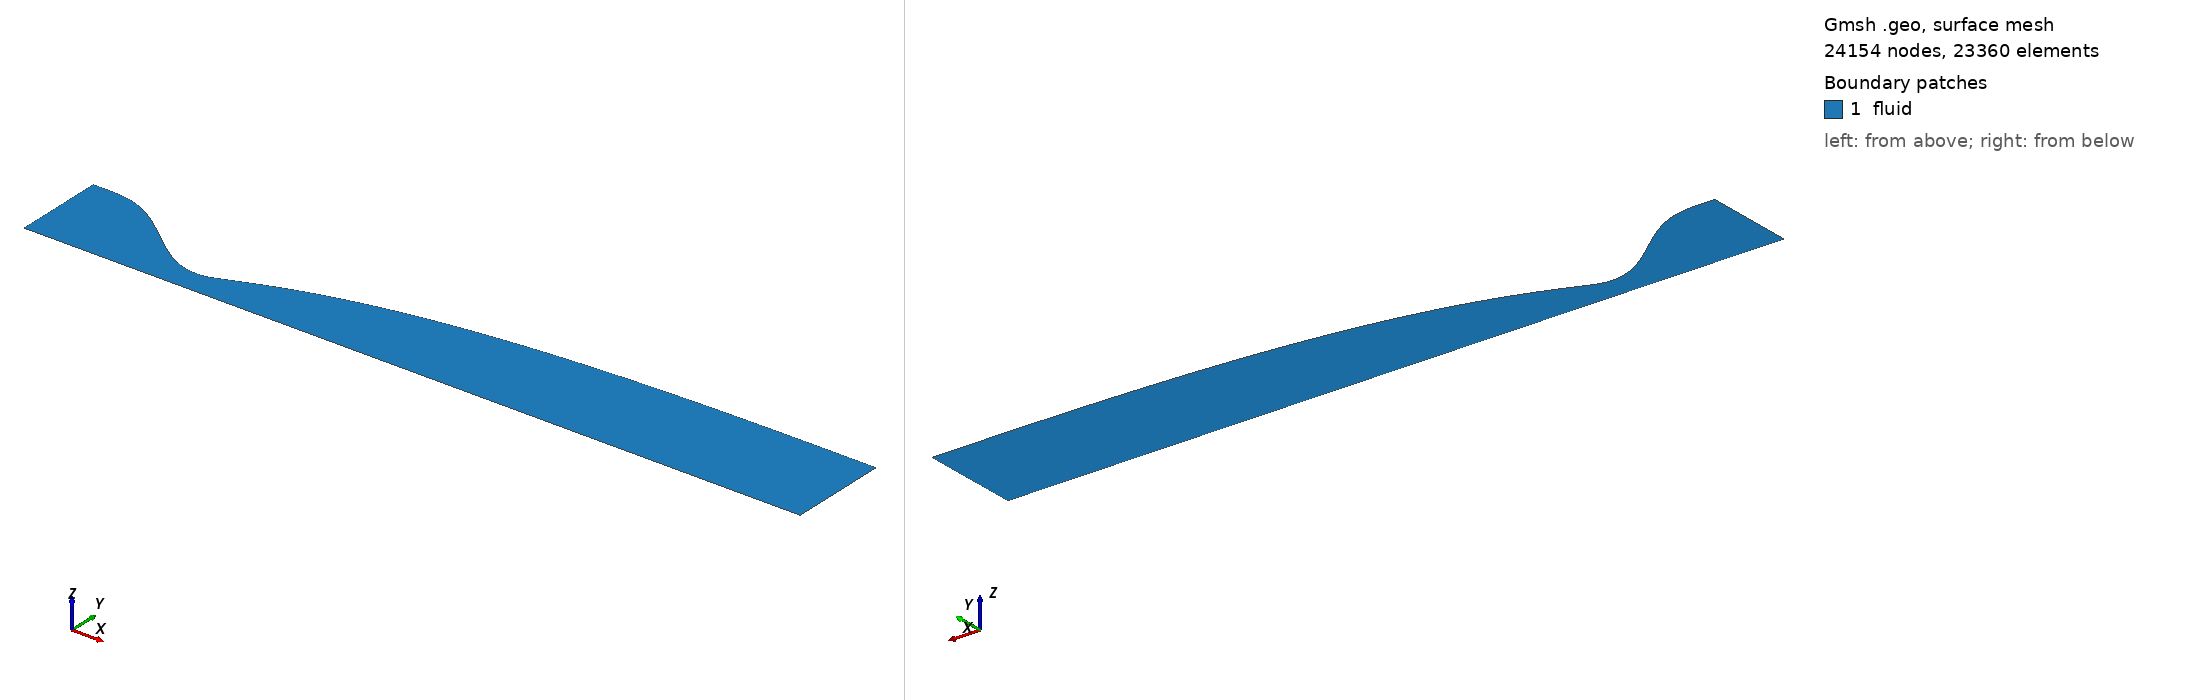

Gmsh geometry script, surface-meshed: 24154 nodes, 23360 surface elements. Boundary patches (legend numbers): 1 fluid. Left view from above one corner, right view from below the opposite corner. Legend entries are the model's physical surfaces. The drawing asked Gmsh for element sizes between 1% and 20% of the model's largest extent; the script's own settings can give other sizes.

=== nozzle_va2_M4.4_euler.geo (drawn) ===
// M4.19 vitiated-air wind-tunnel nozzle [euler] (axisymmetric half plane, r>=0)
// inviscid design wall (AxisMachCFDWall)
// generated by case/44.vitiated_air_wt/export_wall_va.py from problem_va2_M4.4_dry.yaml
// r_t = 0.191903 m, R = 2, L_U = 6 r_t, L_c = 8 r_t, M_d = 4.4
// throat x = 0.000000 m (r = 0.191903 m), exit x = 5.032547 m (r = 0.798451 m)
// physical IDs follow the forge convention: inlet 1 / outlet 2 / wall 3 / axis 4 / fluid 5
lc = 1.0;
Point(1) = {-1.2473695, 0.7292314, 0, lc};
Point(2) = {-1.23016425, 0.7292314, 0, lc};
Point(3) = {-1.212959, 0.7292314, 0, lc};
Point(4) = {-1.19575375, 0.7292314, 0, lc};
Point(5) = {-1.1785485, 0.7292314, 0, lc};
Point(6) = {-1.16134325, 0.7292314, 0, lc};
Point(7) = {-1.144138, 0.729230486, 0, lc};
Point(8) = {-1.12693275, 0.729197272, 0, lc};
Point(9) = {-1.1097275, 0.729066143, 0, lc};
Point(10) = {-1.09252224, 0.728774439, 0, lc};
Point(11) = {-1.07531699, 0.728264692, 0, lc};
Point(12) = {-1.05811174, 0.727484482, 0, lc};
Point(13) = {-1.04090649, 0.72638631, 0, lc};
Point(14) = {-1.02370124, 0.724927463, 0, lc};
Point(15) = {-1.00649599, 0.723069878, 0, lc};
Point(16) = {-0.989290742, 0.72078001, 0, lc};
Point(17) = {-0.972085491, 0.718028697, 0, lc};
Point(18) = {-0.954880241, 0.714791028, 0, lc};
Point(19) = {-0.93767499, 0.711046207, 0, lc};
Point(20) = {-0.920469739, 0.706777422, 0, lc};
Point(21) = {-0.903264489, 0.701971706, 0, lc};
Point(22) = {-0.886059238, 0.696619811, 0, lc};
Point(23) = {-0.868853988, 0.690716067, 0, lc};
Point(24) = {-0.851648737, 0.684258252, 0, lc};
Point(25) = {-0.834443487, 0.677247456, 0, lc};
Point(26) = {-0.817238236, 0.669687949, 0, lc};
Point(27) = {-0.800032985, 0.661587049, 0, lc};
Point(28) = {-0.782827735, 0.652954981, 0, lc};
Point(29) = {-0.765622484, 0.643804753, 0, lc};
Point(30) = {-0.748417234, 0.634152013, 0, lc};
Point(31) = {-0.731211983, 0.624014921, 0, lc};
Point(32) = {-0.714006733, 0.613414014, 0, lc};
Point(33) = {-0.696801482, 0.602372071, 0, lc};
Point(34) = {-0.679596232, 0.590913981, 0, lc};
Point(35) = {-0.662390981, 0.579066606, 0, lc};
Point(36) = {-0.64518573, 0.566858651, 0, lc};
Point(37) = {-0.62798048, 0.554320527, 0, lc};
Point(38) = {-0.610775229, 0.541484221, 0, lc};
Point(39) = {-0.593569979, 0.528383157, 0, lc};
Point(40) = {-0.576364728, 0.515052066, 0, lc};
Point(41) = {-0.559159478, 0.501526853, 0, lc};
Point(42) = {-0.541954227, 0.487844459, 0, lc};
Point(43) = {-0.524748977, 0.47404273, 0, lc};
Point(44) = {-0.507543726, 0.460160284, 0, lc};
Point(45) = {-0.490338475, 0.446236374, 0, lc};
Point(46) = {-0.473133225, 0.432310759, 0, lc};
Point(47) = {-0.455927974, 0.418423564, 0, lc};
Point(48) = {-0.438722724, 0.404615152, 0, lc};
Point(49) = {-0.421517473, 0.390925987, 0, lc};
Point(50) = {-0.404312223, 0.377396499, 0, lc};
Point(51) = {-0.387106972, 0.364066955, 0, lc};
Point(52) = {-0.369901722, 0.350977321, 0, lc};
Point(53) = {-0.352696471, 0.338167129, 0, lc};
Point(54) = {-0.33549122, 0.325675344, 0, lc};
Point(55) = {-0.31828597, 0.31354023, 0, lc};
Point(56) = {-0.301080719, 0.301799215, 0, lc};
Point(57) = {-0.283875469, 0.290488761, 0, lc};
Point(58) = {-0.266670218, 0.279644223, 0, lc};
Point(59) = {-0.249464968, 0.269299724, 0, lc};
Point(60) = {-0.232259717, 0.259488013, 0, lc};
Point(61) = {-0.215054467, 0.250240338, 0, lc};
Point(62) = {-0.197849216, 0.241586307, 0, lc};
Point(63) = {-0.180643965, 0.233553757, 0, lc};
Point(64) = {-0.163438715, 0.22616862, 0, lc};
Point(65) = {-0.146233464, 0.219454788, 0, lc};
Point(66) = {-0.129028214, 0.213433981, 0, lc};
Point(67) = {-0.111822963, 0.208125609, 0, lc};
Point(68) = {-0.0946177126, 0.203546645, 0, lc};
Point(69) = {-0.0774124621, 0.199711486, 0, lc};
Point(70) = {-0.0602072115, 0.19663182, 0, lc};
Point(71) = {-0.043001961, 0.194316494, 0, lc};
Point(72) = {-0.0257967104, 0.192771377, 0, lc};
Point(73) = {-0.00859145984, 0.19199923, 0, lc};
Point(74) = {0.00861379071, 0.192020831, 0, lc};
Point(75) = {0.0258190413, 0.192794599, 0, lc};
Point(76) = {0.0430242918, 0.194324819, 0, lc};
Point(77) = {0.0602295424, 0.196686284, 0, lc};
Point(78) = {0.0774347929, 0.200069274, 0, lc};
Point(79) = {0.0946400435, 0.20484861, 0, lc};
Point(80) = {0.111845294, 0.210644537, 0, lc};
Point(81) = {0.129050545, 0.216865623, 0, lc};
Point(82) = {0.146255795, 0.223320554, 0, lc};
Point(83) = {0.163461046, 0.229921335, 0, lc};
Point(84) = {0.180666296, 0.236614948, 0, lc};
Point(85) = {0.197871547, 0.243365158, 0, lc};
Point(86) = {0.215076797, 0.250146523, 0, lc};
Point(87) = {0.232282048, 0.256939158, 0, lc};
Point(88) = {0.249487299, 0.263727035, 0, lc};
Point(89) = {0.266692549, 0.270498851, 0, lc};
Point(90) = {0.2838978, 0.277242955, 0, lc};
Point(91) = {0.30110305, 0.283952701, 0, lc};
Point(92) = {0.318308301, 0.290619703, 0, lc};
Point(93) = {0.335513551, 0.297239199, 0, lc};
Point(94) = {0.352718802, 0.303807053, 0, lc};
Point(95) = {0.369924052, 0.31031905, 0, lc};
Point(96) = {0.387129303, 0.316771593, 0, lc};
Point(97) = {0.404334554, 0.323163843, 0, lc};
Point(98) = {0.421539804, 0.329494502, 0, lc};
Point(99) = {0.438745055, 0.335760948, 0, lc};
Point(100) = {0.455950305, 0.341961373, 0, lc};
Point(101) = {0.473155556, 0.348094871, 0, lc};
Point(102) = {0.490360806, 0.354161037, 0, lc};
Point(103) = {0.507566057, 0.360159615, 0, lc};
Point(104) = {0.524771307, 0.366090369, 0, lc};
Point(105) = {0.541976558, 0.371953129, 0, lc};
Point(106) = {0.559181809, 0.377747853, 0, lc};
Point(107) = {0.576387059, 0.38347467, 0, lc};
Point(108) = {0.59359231, 0.389133876, 0, lc};
Point(109) = {0.61079756, 0.394725883, 0, lc};
Point(110) = {0.628002811, 0.400251173, 0, lc};
Point(111) = {0.645208061, 0.405710267, 0, lc};
Point(112) = {0.662413312, 0.411103705, 0, lc};
Point(113) = {0.679618562, 0.416432055, 0, lc};
Point(114) = {0.696823813, 0.421695915, 0, lc};
Point(115) = {0.714029064, 0.426895911, 0, lc};
Point(116) = {0.731234314, 0.432032694, 0, lc};
Point(117) = {0.748439565, 0.437106929, 0, lc};
Point(118) = {0.765644815, 0.442119289, 0, lc};
Point(119) = {0.782850066, 0.447070445, 0, lc};
Point(120) = {0.800055316, 0.451961073, 0, lc};
Point(121) = {0.817260567, 0.456791868, 0, lc};
Point(122) = {0.834465817, 0.461563551, 0, lc};
Point(123) = {0.851671068, 0.466276884, 0, lc};
Point(124) = {0.868876319, 0.47093266, 0, lc};
Point(125) = {0.886081569, 0.475531671, 0, lc};
Point(126) = {0.90328682, 0.480074679, 0, lc};
Point(127) = {0.92049207, 0.484562383, 0, lc};
Point(128) = {0.937697321, 0.488995405, 0, lc};
Point(129) = {0.954902571, 0.493374325, 0, lc};
Point(130) = {0.972107822, 0.497699715, 0, lc};
Point(131) = {0.989313073, 0.501972188, 0, lc};
Point(132) = {1.00651832, 0.506192431, 0, lc};
Point(133) = {1.02372357, 0.510361197, 0, lc};
Point(134) = {1.04092882, 0.514479265, 0, lc};
Point(135) = {1.05813407, 0.518547395, 0, lc};
Point(136) = {1.07533933, 0.522566286, 0, lc};
Point(137) = {1.09254458, 0.526536544, 0, lc};
Point(138) = {1.10974983, 0.530458707, 0, lc};
Point(139) = {1.12695508, 0.534333277, 0, lc};
Point(140) = {1.14416033, 0.538160758, 0, lc};
Point(141) = {1.16136558, 0.541941693, 0, lc};
Point(142) = {1.17857083, 0.545676673, 0, lc};
Point(143) = {1.19577608, 0.549366328, 0, lc};
Point(144) = {1.21298133, 0.553011297, 0, lc};
Point(145) = {1.23018658, 0.556612206, 0, lc};
Point(146) = {1.24739183, 0.560169646, 0, lc};
Point(147) = {1.26459708, 0.563684167, 0, lc};
Point(148) = {1.28180233, 0.567156283, 0, lc};
Point(149) = {1.29900758, 0.570586487, 0, lc};
Point(150) = {1.31621283, 0.573975258, 0, lc};
Point(151) = {1.33341808, 0.577323072, 0, lc};
Point(152) = {1.35062333, 0.580630407, 0, lc};
Point(153) = {1.36782858, 0.583897743, 0, lc};
Point(154) = {1.38503384, 0.587125554, 0, lc};
Point(155) = {1.40223909, 0.590314312, 0, lc};
Point(156) = {1.41944434, 0.593464482, 0, lc};
Point(157) = {1.43664959, 0.596576523, 0, lc};
Point(158) = {1.45385484, 0.599650888, 0, lc};
Point(159) = {1.47106009, 0.602688019, 0, lc};
Point(160) = {1.48826534, 0.605688357, 0, lc};
Point(161) = {1.50547059, 0.608652334, 0, lc};
Point(162) = {1.52267584, 0.611580376, 0, lc};
Point(163) = {1.53988109, 0.614472903, 0, lc};
Point(164) = {1.55708634, 0.617330327, 0, lc};
Point(165) = {1.57429159, 0.620153052, 0, lc};
Point(166) = {1.59149684, 0.622941475, 0, lc};
Point(167) = {1.60870209, 0.62569598, 0, lc};
Point(168) = {1.62590734, 0.628416949, 0, lc};
Point(169) = {1.64311259, 0.631104754, 0, lc};
Point(170) = {1.66031784, 0.633759762, 0, lc};
Point(171) = {1.67752309, 0.636382339, 0, lc};
Point(172) = {1.69472835, 0.638972844, 0, lc};
Point(173) = {1.7119336, 0.641531634, 0, lc};
Point(174) = {1.72913885, 0.644059059, 0, lc};
Point(175) = {1.7463441, 0.646555459, 0, lc};
Point(176) = {1.76354935, 0.649021165, 0, lc};
Point(177) = {1.7807546, 0.651456497, 0, lc};
Point(178) = {1.79795985, 0.653861765, 0, lc};
Point(179) = {1.8151651, 0.656237276, 0, lc};
Point(180) = {1.83237035, 0.658583335, 0, lc};
Point(181) = {1.8495756, 0.660900254, 0, lc};
Point(182) = {1.86678085, 0.66318835, 0, lc};
Point(183) = {1.8839861, 0.665447951, 0, lc};
Point(184) = {1.90119135, 0.667679383, 0, lc};
Point(185) = {1.9183966, 0.669882969, 0, lc};
Point(186) = {1.93560185, 0.672059016, 0, lc};
Point(187) = {1.9528071, 0.674207814, 0, lc};
Point(188) = {1.97001235, 0.676329631, 0, lc};
Point(189) = {1.9872176, 0.67842472, 0, lc};
Point(190) = {2.00442286, 0.680493326, 0, lc};
Point(191) = {2.02162811, 0.682535697, 0, lc};
Point(192) = {2.03883336, 0.684552089, 0, lc};
Point(193) = {2.05603861, 0.686542774, 0, lc};
Point(194) = {2.07324386, 0.688508036, 0, lc};
Point(195) = {2.09044911, 0.69044816, 0, lc};
Point(196) = {2.10765436, 0.692363428, 0, lc};
Point(197) = {2.12485961, 0.694254106, 0, lc};
Point(198) = {2.14206486, 0.696120437, 0, lc};
Point(199) = {2.15927011, 0.697962641, 0, lc};
Point(200) = {2.17647536, 0.699780924, 0, lc};
Point(201) = {2.19368061, 0.701575486, 0, lc};
Point(202) = {2.21088586, 0.703346531, 0, lc};
Point(203) = {2.22809111, 0.705094277, 0, lc};
Point(204) = {2.24529636, 0.706818961, 0, lc};
Point(205) = {2.26250161, 0.708520831, 0, lc};
Point(206) = {2.27970686, 0.71020014, 0, lc};
Point(207) = {2.29691211, 0.711857138, 0, lc};
Point(208) = {2.31411737, 0.713492064, 0, lc};
Point(209) = {2.33132262, 0.715105138, 0, lc};
Point(210) = {2.34852787, 0.716696565, 0, lc};
Point(211) = {2.36573312, 0.718266538, 0, lc};
Point(212) = {2.38293837, 0.719815249, 0, lc};
Point(213) = {2.40014362, 0.721342889, 0, lc};
Point(214) = {2.41734887, 0.722849658, 0, lc};
Point(215) = {2.43455412, 0.724335762, 0, lc};
Point(216) = {2.45175937, 0.725801413, 0, lc};
Point(217) = {2.46896462, 0.727246818, 0, lc};
Point(218) = {2.48616987, 0.728672178, 0, lc};
Point(219) = {2.50337512, 0.730077681, 0, lc};
Point(220) = {2.52058037, 0.731463499, 0, lc};
Point(221) = {2.53778562, 0.732829798, 0, lc};
Point(222) = {2.55499087, 0.734176736, 0, lc};
Point(223) = {2.57219612, 0.73550448, 0, lc};
Point(224) = {2.58940137, 0.736813204, 0, lc};
Point(225) = {2.60660662, 0.738103096, 0, lc};
Point(226) = {2.62381188, 0.739374353, 0, lc};
Point(227) = {2.64101713, 0.740627173, 0, lc};
Point(228) = {2.65822238, 0.741861753, 0, lc};
Point(229) = {2.67542763, 0.743078277, 0, lc};
Point(230) = {2.69263288, 0.744276913, 0, lc};
Point(231) = {2.70983813, 0.745457816, 0, lc};
Point(232) = {2.72704338, 0.746621134, 0, lc};
Point(233) = {2.74424863, 0.747767015, 0, lc};
Point(234) = {2.76145388, 0.748895612, 0, lc};
Point(235) = {2.77865913, 0.750007088, 0, lc};
Point(236) = {2.79586438, 0.751101613, 0, lc};
Point(237) = {2.81306963, 0.752179364, 0, lc};
Point(238) = {2.83027488, 0.753240512, 0, lc};
Point(239) = {2.84748013, 0.754285223, 0, lc};
Point(240) = {2.86468538, 0.755313651, 0, lc};
Point(241) = {2.88189063, 0.756325939, 0, lc};
Point(242) = {2.89909588, 0.757322225, 0, lc};
Point(243) = {2.91630113, 0.758302643, 0, lc};
Point(244) = {2.93350639, 0.759267331, 0, lc};
Point(245) = {2.95071164, 0.760216432, 0, lc};
Point(246) = {2.96791689, 0.761150094, 0, lc};
Point(247) = {2.98512214, 0.762068466, 0, lc};
Point(248) = {3.00232739, 0.762971695, 0, lc};
Point(249) = {3.01953264, 0.763859924, 0, lc};
Point(250) = {3.03673789, 0.764733287, 0, lc};
Point(251) = {3.05394314, 0.765591919, 0, lc};
Point(252) = {3.07114839, 0.766435951, 0, lc};
Point(253) = {3.08835364, 0.767265524, 0, lc};
Point(254) = {3.10555889, 0.768080789, 0, lc};
Point(255) = {3.12276414, 0.768881904, 0, lc};
Point(256) = {3.13996939, 0.769669033, 0, lc};
Point(257) = {3.15717464, 0.770442329, 0, lc};
Point(258) = {3.17437989, 0.77120193, 0, lc};
Point(259) = {3.19158514, 0.77194795, 0, lc};
Point(260) = {3.20879039, 0.77268048, 0, lc};
Point(261) = {3.22599565, 0.773399609, 0, lc};
Point(262) = {3.2432009, 0.774105436, 0, lc};
Point(263) = {3.26040615, 0.774798081, 0, lc};
Point(264) = {3.2776114, 0.775477701, 0, lc};
Point(265) = {3.29481665, 0.776144466, 0, lc};
Point(266) = {3.3120219, 0.776798551, 0, lc};
Point(267) = {3.32922715, 0.777440113, 0, lc};
Point(268) = {3.3464324, 0.778069274, 0, lc};
Point(269) = {3.36363765, 0.778686131, 0, lc};
Point(270) = {3.3808429, 0.779290764, 0, lc};
Point(271) = {3.39804815, 0.779883253, 0, lc};
Point(272) = {3.4152534, 0.780463697, 0, lc};
Point(273) = {3.43245865, 0.781032213, 0, lc};
Point(274) = {3.4496639, 0.781588938, 0, lc};
Point(275) = {3.46686915, 0.782134016, 0, lc};
Point(276) = {3.4840744, 0.782667594, 0, lc};
Point(277) = {3.50127965, 0.783189812, 0, lc};
Point(278) = {3.5184849, 0.783700802, 0, lc};
Point(279) = {3.53569016, 0.784200679, 0, lc};
Point(280) = {3.55289541, 0.784689541, 0, lc};
Point(281) = {3.57010066, 0.785167466, 0, lc};
Point(282) = {3.58730591, 0.785634531, 0, lc};
Point(283) = {3.60451116, 0.786090828, 0, lc};
Point(284) = {3.62171641, 0.786536483, 0, lc};
Point(285) = {3.63892166, 0.786971659, 0, lc};
Point(286) = {3.65612691, 0.787396535, 0, lc};
Point(287) = {3.67333216, 0.787811268, 0, lc};
Point(288) = {3.69053741, 0.788215972, 0, lc};
Point(289) = {3.70774266, 0.788610712, 0, lc};
Point(290) = {3.72494791, 0.788995537, 0, lc};
Point(291) = {3.74215316, 0.789370527, 0, lc};
Point(292) = {3.75935841, 0.789735822, 0, lc};
Point(293) = {3.77656366, 0.790091609, 0, lc};
Point(294) = {3.79376891, 0.790438072, 0, lc};
Point(295) = {3.81097416, 0.790775333, 0, lc};
Point(296) = {3.82817941, 0.791103432, 0, lc};
Point(297) = {3.84538467, 0.79142237, 0, lc};
Point(298) = {3.86258992, 0.791732177, 0, lc};
Point(299) = {3.87979517, 0.792032969, 0, lc};
Point(300) = {3.89700042, 0.792324947, 0, lc};
Point(301) = {3.91420567, 0.792608321, 0, lc};
Point(302) = {3.93141092, 0.792883254, 0, lc};
Point(303) = {3.94861617, 0.793149829, 0, lc};
Point(304) = {3.96582142, 0.793408101, 0, lc};
Point(305) = {3.98302667, 0.793658165, 0, lc};
Point(306) = {4.00023192, 0.793900182, 0, lc};
Point(307) = {4.01743717, 0.794134332, 0, lc};
Point(308) = {4.03464242, 0.794360734, 0, lc};
Point(309) = {4.05184767, 0.794579398, 0, lc};
Point(310) = {4.06905292, 0.794790298, 0, lc};
Point(311) = {4.08625817, 0.794993485, 0, lc};
Point(312) = {4.10346342, 0.795189161, 0, lc};
Point(313) = {4.12066867, 0.795377605, 0, lc};
Point(314) = {4.13787392, 0.79555904, 0, lc};
Point(315) = {4.15507918, 0.795733555, 0, lc};
Point(316) = {4.17228443, 0.795901173, 0, lc};
Point(317) = {4.18948968, 0.796061961, 0, lc};
Point(318) = {4.20669493, 0.796216071, 0, lc};
Point(319) = {4.22390018, 0.796363658, 0, lc};
Point(320) = {4.24110543, 0.796504805, 0, lc};
Point(321) = {4.25831068, 0.796639546, 0, lc};
Point(322) = {4.27551593, 0.796767975, 0, lc};
Point(323) = {4.29272118, 0.796890303, 0, lc};
Point(324) = {4.30992643, 0.797006769, 0, lc};
Point(325) = {4.32713168, 0.797117524, 0, lc};
Point(326) = {4.34433693, 0.797222634, 0, lc};
Point(327) = {4.36154218, 0.797322172, 0, lc};
Point(328) = {4.37874743, 0.797416266, 0, lc};
Point(329) = {4.39595268, 0.797505056, 0, lc};
Point(330) = {4.41315793, 0.79758866, 0, lc};
Point(331) = {4.43036318, 0.797667205, 0, lc};
Point(332) = {4.44756843, 0.797740869, 0, lc};
Point(333) = {4.46477369, 0.79780982, 0, lc};
Point(334) = {4.48197894, 0.797874144, 0, lc};
Point(335) = {4.49918419, 0.797933993, 0, lc};
Point(336) = {4.51638944, 0.797989737, 0, lc};
Point(337) = {4.53359469, 0.798041587, 0, lc};
Point(338) = {4.55079994, 0.798089175, 0, lc};
Point(339) = {4.56800519, 0.798132365, 0, lc};
Point(340) = {4.58521044, 0.798172, 0, lc};
Point(341) = {4.60241569, 0.798208586, 0, lc};
Point(342) = {4.61962094, 0.798241572, 0, lc};
Point(343) = {4.63682619, 0.798271112, 0, lc};
Point(344) = {4.65403144, 0.798298021, 0, lc};
Point(345) = {4.67123669, 0.798321949, 0, lc};
Point(346) = {4.68844194, 0.798342724, 0, lc};
Point(347) = {4.70564719, 0.79836136, 0, lc};
Point(348) = {4.72285244, 0.798377913, 0, lc};
Point(349) = {4.74005769, 0.798391867, 0, lc};
Point(350) = {4.75726294, 0.79840358, 0, lc};
Point(351) = {4.7744682, 0.798413647, 0, lc};
Point(352) = {4.79167345, 0.798422257, 0, lc};
Point(353) = {4.8088787, 0.79842948, 0, lc};
Point(354) = {4.82608395, 0.798435524, 0, lc};
Point(355) = {4.8432892, 0.798440032, 0, lc};
Point(356) = {4.86049445, 0.798443236, 0, lc};
Point(357) = {4.8776997, 0.798445805, 0, lc};
Point(358) = {4.89490495, 0.798447716, 0, lc};
Point(359) = {4.9121102, 0.798449097, 0, lc};
Point(360) = {4.92931545, 0.798450046, 0, lc};
Point(361) = {4.9465207, 0.798450641, 0, lc};
Point(362) = {4.96372595, 0.798450996, 0, lc};
Point(363) = {4.9809312, 0.79845119, 0, lc};
Point(364) = {4.99813645, 0.798451283, 0, lc};
Point(365) = {5.0153417, 0.79845132, 0, lc};
Point(366) = {5.03254695, 0.798451331, 0, lc};
Point(367) = {-1.2473695, 0, 0, lc};
Point(368) = {5.03254695, 0, 0, lc};
Spline(1) = {1,2,3,4,5,6,7,8,9,10,11,12,13,14,15,16,17,18,19,20,21,22,23,24,25,26,27,28,29,30,31,32,33,34,35,36,37,38,39,40,41,42,43,44,45,46,47,48,49,50,51,52,53,54,55,56,57,58,59,60,61,62,63,64,65,66,67,68,69,70,71,72,73,74,75,76,77,78,79,80,81,82,83,84,85,86,87,88,89,90,91,92,93,94,95,96,97,98,99,100,101,102,103,104,105,106,107,108,109,110,111,112,113,114,115,116,117,118,119,120,121,122,123,124,125,126,127,128,129,130,131,132,133,134,135,136,137,138,139,140,141,142,143,144,145,146,147,148,149,150,151,152,153,154,155,156,157,158,159,160,161,162,163,164,165,166,167,168,169,170,171,172,173,174,175,176,177,178,179,180,181,182,183,184,185,186,187,188,189,190,191,192,193,194,195,196,197,198,199,200,201,202,203,204,205,206,207,208,209,210,211,212,213,214,215,216,217,218,219,220,221,222,223,224,225,226,227,228,229,230,231,232,233,234,235,236,237,238,239,240,241,242,243,244,245,246,247,248,249,250,251,252,253,254,255,256,257,258,259,260,261,262,263,264,265,266,267,268,269,270,271,272,273,274,275,276,277,278,279,280,281,282,283,284,285,286,287,288,289,290,291,292,293,294,295,296,297,298,299,300,301,302,303,304,305,306,307,308,309,310,311,312,313,314,315,316,317,318,319,320,321,322,323,324,325,326,327,328,329,330,331,332,333,334,335,336,337,338,339,340,341,342,343,344,345,346,347,348,349,350,351,352,353,354,355,356,357,358,359,360,361,362,363,364,365,366};   // wall
Line(2) = {367, 368};                            // axis (r=0)
Line(3) = {367, 1};                                 // inlet
Line(4) = {368, 366};                               // outlet
Curve Loop(1) = {2, 4, -1, -3};
Plane Surface(1) = {1};
Transfinite Curve {1, 2} = 366;
Transfinite Curve {3, 4} = 65 Using Bump 0.005;
Transfinite Surface {1} = {367, 368, 366, 1};
Recombine Surface{1};
Physical Curve("inlet", 1)  = {3};
Physical Curve("outlet", 2) = {4};
Physical Curve("wall", 3)   = {1};
Physical Curve("axis", 4)   = {2};
Physical Surface("fluid", 5) = {1};
